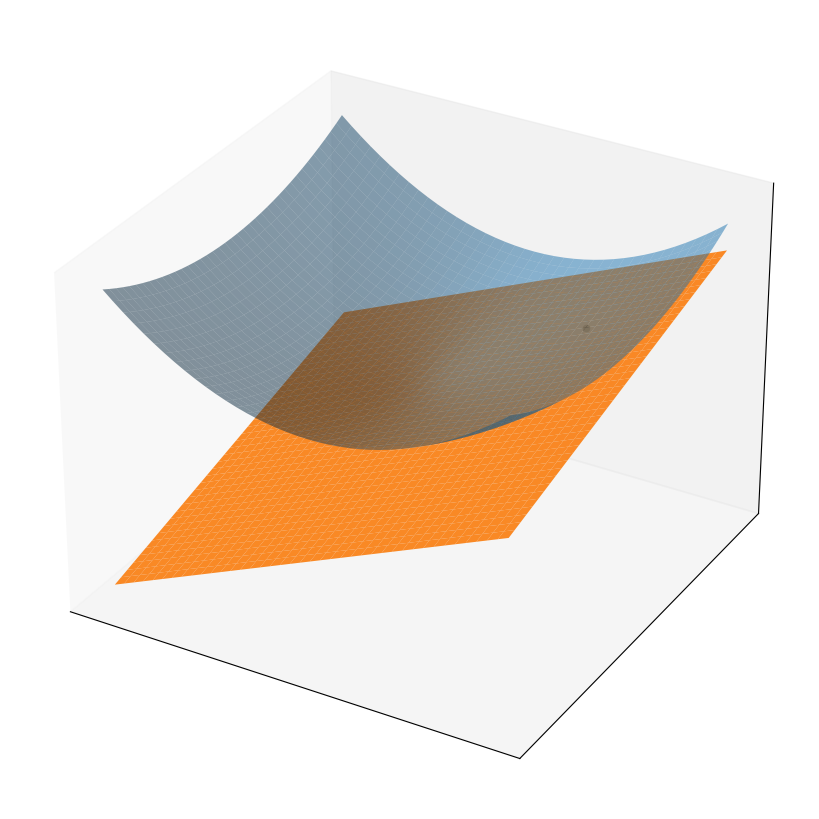

Generate this figure with matplotlib:
import numpy as np
import pandas as pd
import matplotlib.pyplot as plt
from mpl_toolkits.mplot3d import axes3d
from mpl_toolkits.mplot3d.art3d import Poly3DCollection
from matplotlib.ticker import MaxNLocator

plt.grid(False)

fig = plt.figure(figsize=(10, 8))
fig.subplots_adjust(left=0, right=1, bottom=0, top=1)
ax = fig.add_subplot(projection='3d')
ax.set_xticks([])
ax.set_yticks([])
ax.set_zticks([])

x = np.arange(-2, 2, 0.1)
y = np.arange(-2, 2, 0.1)

X, Y = np.meshgrid(x, y)
Z = 2 * X**2 + Y**2

ax.plot_surface(X, Y, Z, alpha=0.5, linewidth=0.5, zorder=0)
plt.savefig('paraboloid.pdf', format='pdf', bbox_inches='tight')

Z_new = 3 + 4 * (X - 1) + 2 * (Y - 1)

ax.plot_surface(X, Y, Z_new, alpha=0.9, linewidth=0.5, zorder=5)

ax.scatter(1, 1, 3, color='black', alpha=1, zorder=10)
plt.savefig('paraboloid_with_plane.pdf', format='pdf', bbox_inches='tight')
